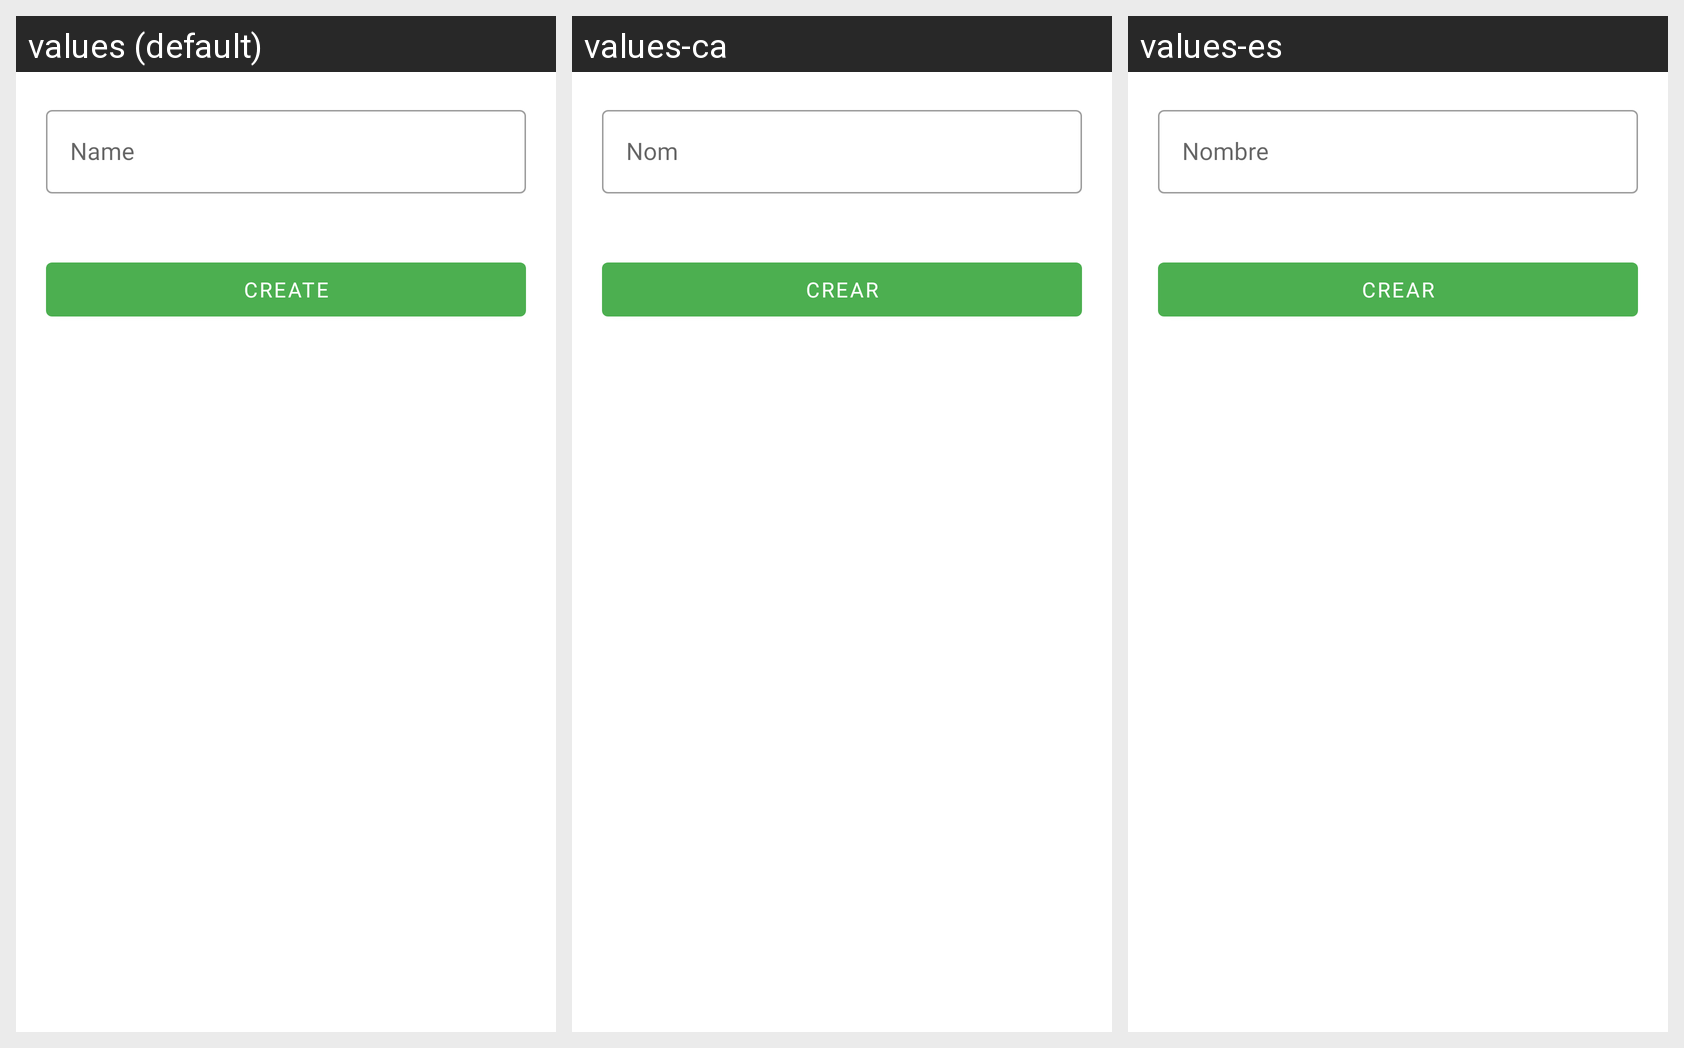

Strings drawn on this Android screen and how each of the app's shown locales translates them:
Android screen res/layout/fragment_create_contact_network.xml rendered under 3 locales, left to right: values (default), values-ca, values-es. Device: Nexus 5 (rendered at 1080×1920; each locale shown at half size, 540×960, under a caption strip naming it); theme AppTheme.
Strings drawn on this screen, with the default value and each locale's value (text and hints the layout hard-codes, and strings that could not be matched under every locale, appear in the picture but are not listed):

contact_network_name
  values: Name
  values-ca: Nom
  values-es: Nombre

create
  values: Create
  values-ca: Crear
  values-es: Crear
